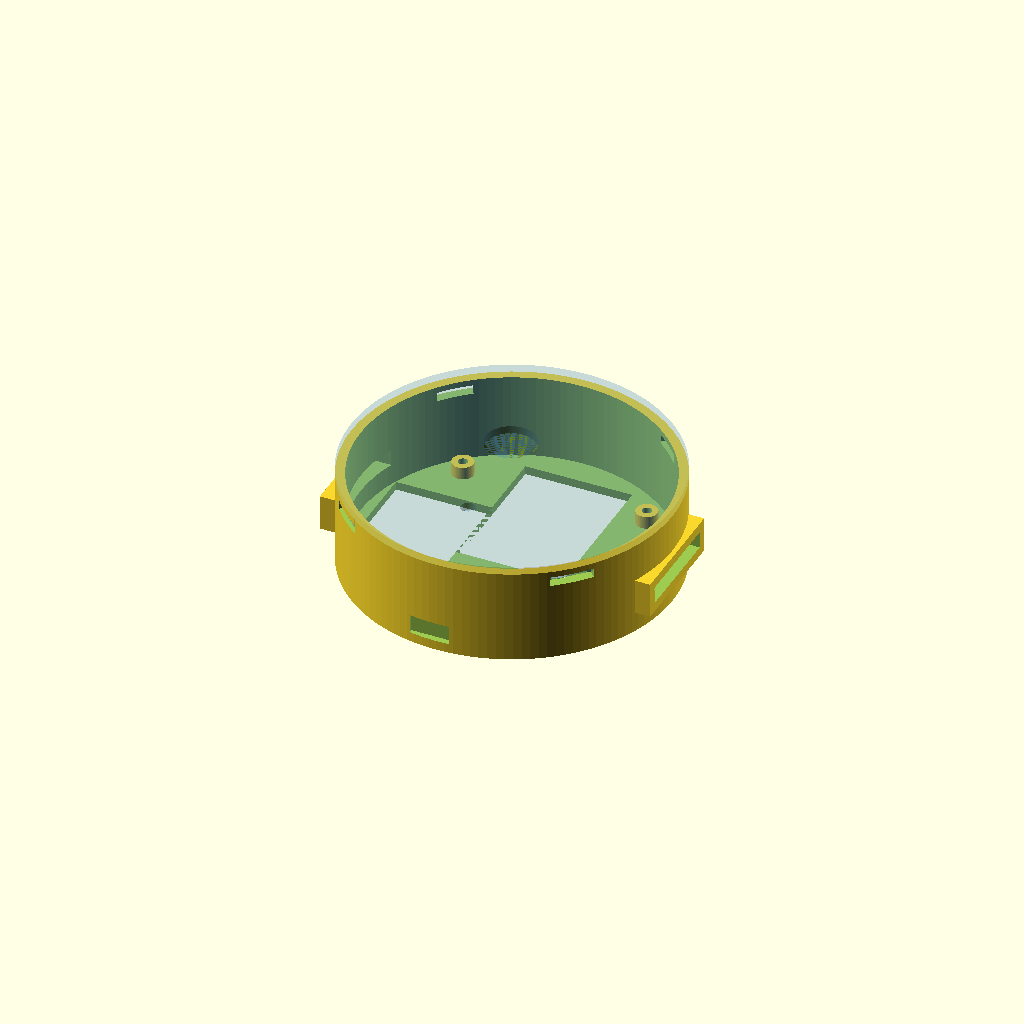
Cell 1: rendered with the file's own defaults.
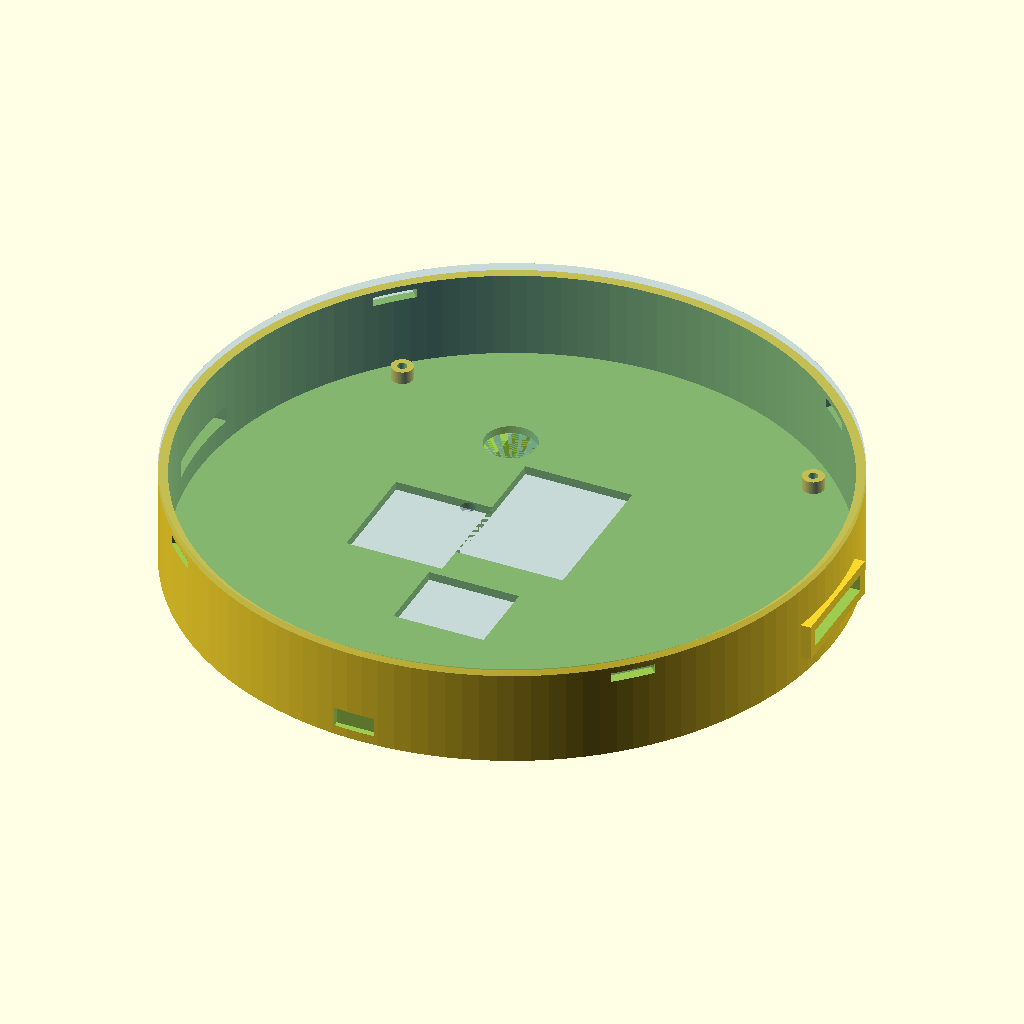
Cell 2 — PUCK_D set to 152, the other parameters unchanged.
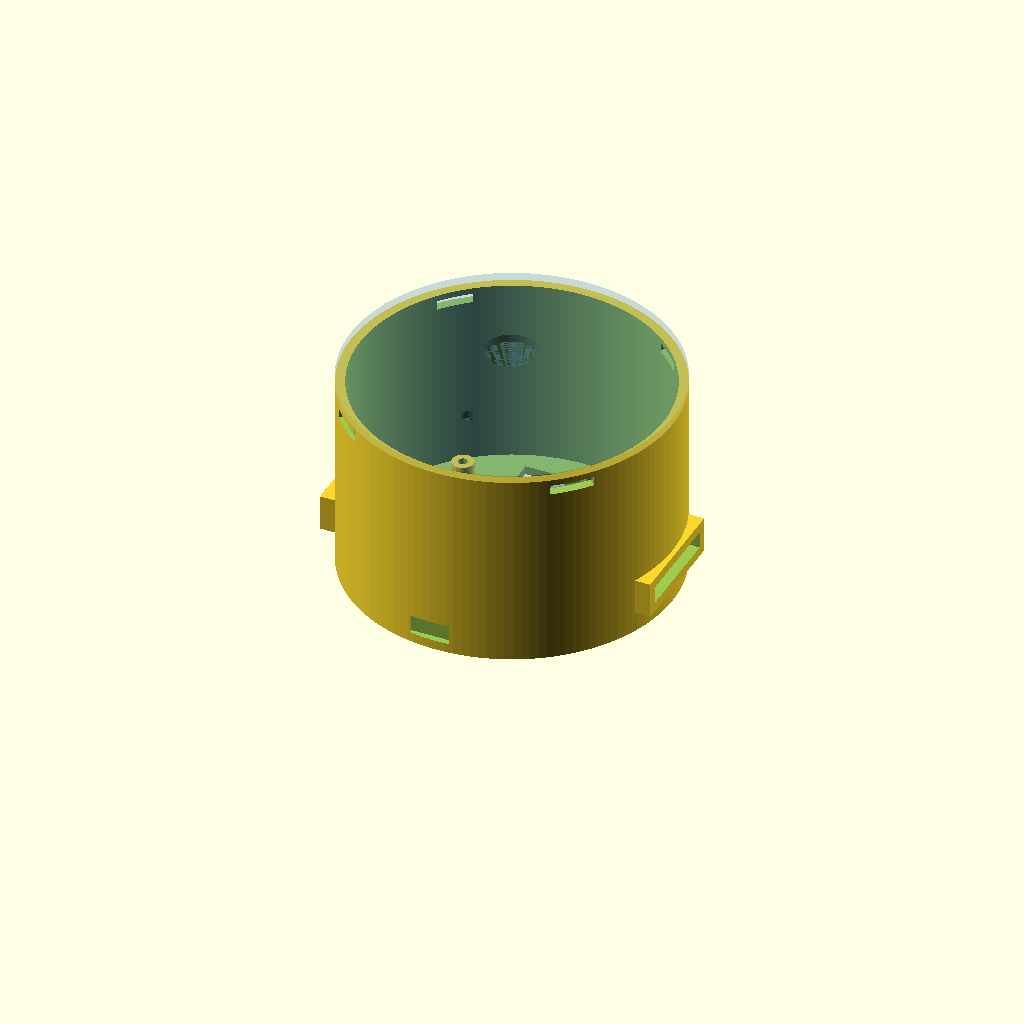
Cell 3 — PUCK_H set to 48, the other parameters unchanged.
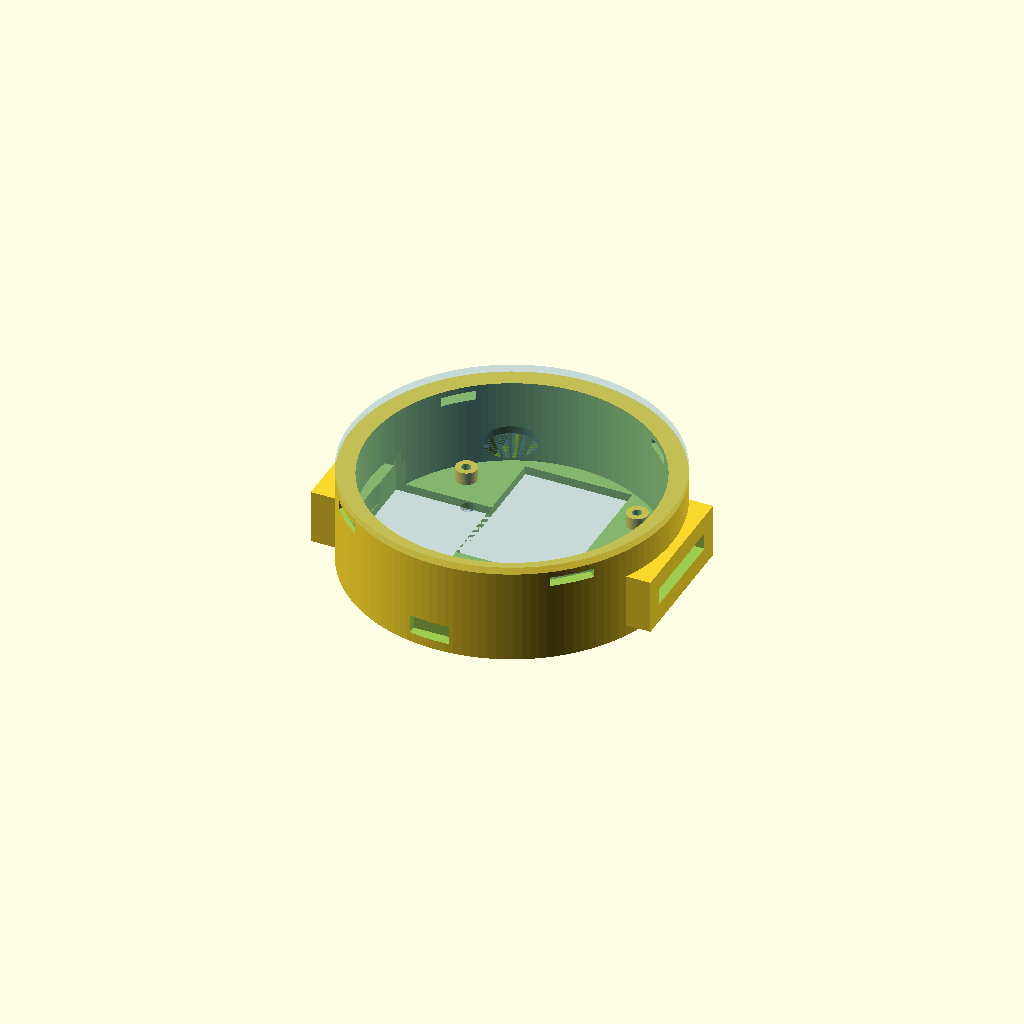
Cell 4 — WALL set to 4.4, the other parameters unchanged.
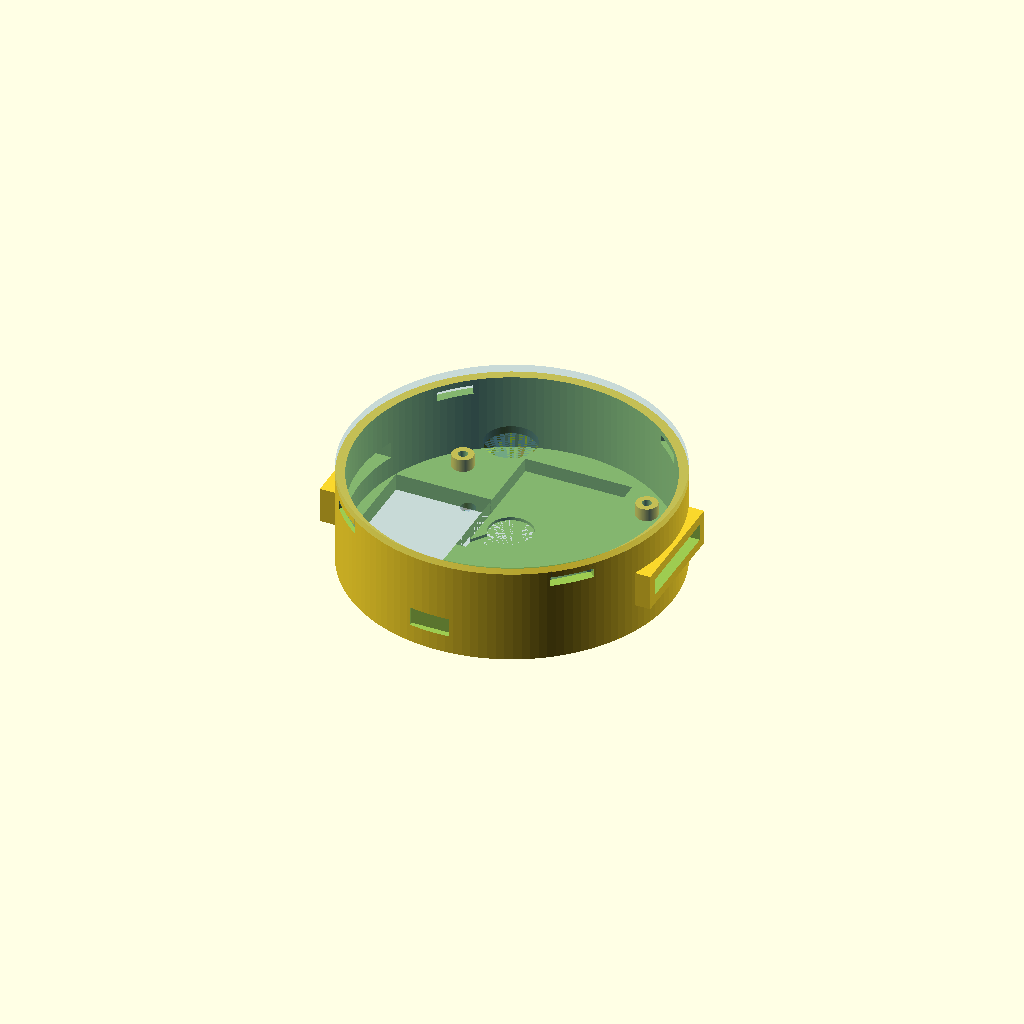
Cell 5: the same model with FLOOR_T = 4.
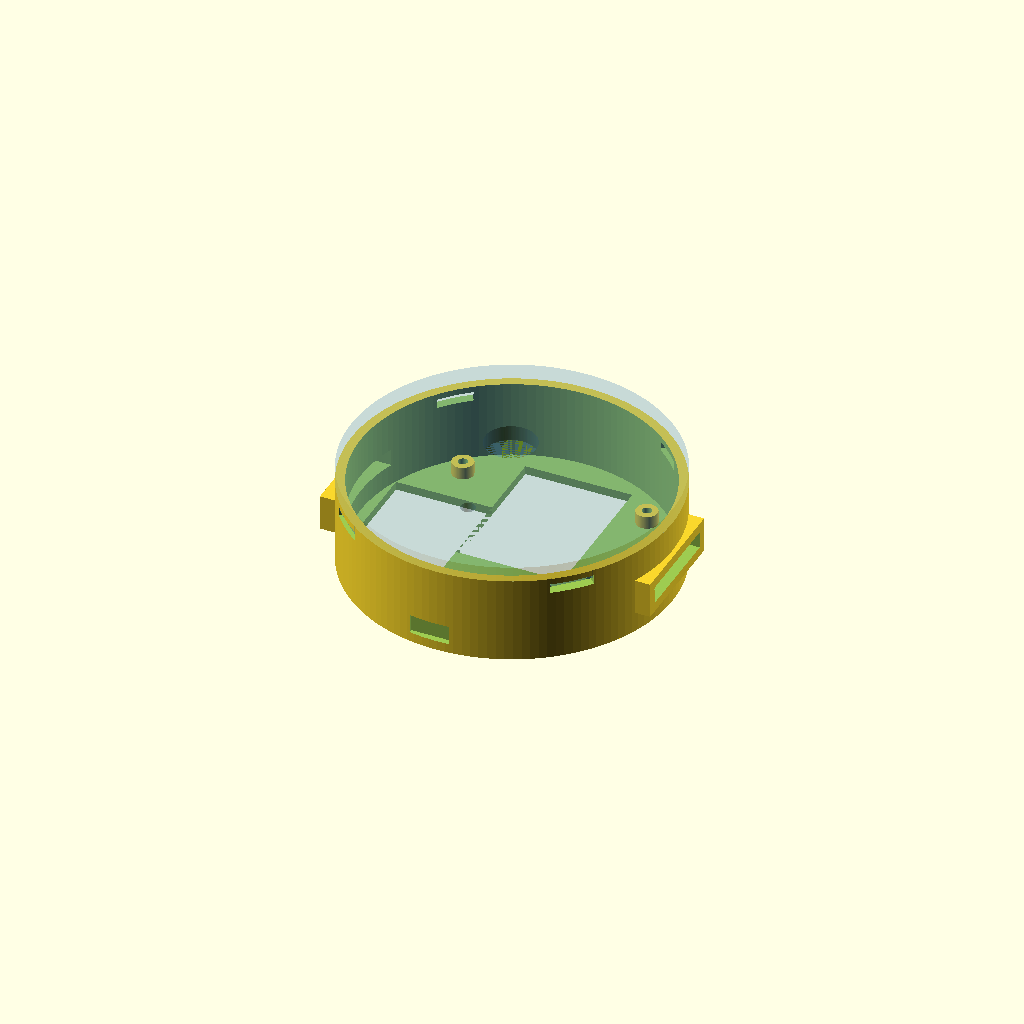
Cell 6: LID_T = 3.6 (everything else at default).
One fixed orthographic camera (rotation 55°, 0°, 25°; colour scheme Cornfield) for every cell.
Source of the model, hardware/models/misc/wrist_puck_enclosure_3_fixed.scad:
// ============================================================
//  Wrist-Puck Dual-Channel Haptic Node — Enclosure
//  Rev 1.1  |  May 2026  |  Sean (Whitehorse, YT)
//
//  76mm diameter. All component positions geometry-validated
//  by Python solver before this file was written.
//
//  RENDER control:
//    RENDER = "bottom"   -> bottom shell only (print this)
//    RENDER = "lid"      -> lid only (print this)
//    RENDER = "preview"  -> assembled view with coloured components
//    RENDER = "section"  -> Y cross-section for inspection
//
//  Print settings (Prusa MK3S):
//    PLA or PETG, 0.2mm layer height, 25% infill, no supports
//    Lid: can also use Form2 resin for better membrane finish
//
//  CLEARANCE note:
//    Default 0.3mm suits a well-calibrated Prusa.
//    Increase to 0.4mm if cavities are too tight on first print.
// ============================================================

RENDER    = "preview";   // "bottom" | "lid" | "preview" | "section"

// ── MAIN PARAMETERS ─────────────────────────────────────────
PUCK_D    = 76;
PUCK_H    = 24;
WALL      = 2.2;
FLOOR_T   = 2.0;
LID_T     = 1.8;
CLEARANCE = 0.3;
$fn       = 128;

// ── DERIVED ─────────────────────────────────────────────────
INNER_R   = PUCK_D/2 - WALL;       // 35.8 mm
INNER_H   = PUCK_H - FLOOR_T - LID_T;  // 20.2 mm

// ── SG51R SERVO ─────────────────────────────────────────────
// Rotated 90 deg: 22.4mm in X, 25mm in Y. Horn on +X side toward rail.
// Solver-validated position: max corner 35.7mm < 35.8mm inner_r
SERVO_CX  = -22;
SERVO_CY  =   0;
SERVO_W   = 22.4 + CLEARANCE;
SERVO_D   = 25.0 + CLEARANCE;
SERVO_H   = 12.0 + CLEARANCE;

// ── LINEAR RAIL SLOT ────────────────────────────────────────
// Runs along X axis (lateral = left/right on wrist)
RAIL_L    = 44;
RAIL_W    =  6.2;
RAIL_Z    = FLOOR_T + 8;    // near servo top, linkage arm connects here
RAIL_SLOT_H = 12;            // slot height (open to interior)

// ── LIPO BATTERY ────────────────────────────────────────────
// 35x25mm portrait (25mm wide, 35mm deep), front arc
// Solver-validated: max corner 33.1mm < 35.8mm
BATT_CX   =  2;
BATT_CY   = 12;
BATT_W    = 25.0 + CLEARANCE;
BATT_D    = 35.0 + CLEARANCE;
BATT_H    =  5.5;
BATT_LIP  =  1.0;   // retaining lip height above battery top

// ── XIAO ESP32-C3 ────────────────────────────────────────────
// Back arc. Solver-validated: max corner 35.4mm < 35.8mm
XIAO_CX   = -2;
XIAO_CY   = -24;
XIAO_W    = 21.0 + CLEARANCE;
XIAO_D    = 17.8 + CLEARANCE;
XIAO_H    =  4.5;

// USB-C port faces -Y (back of wrist). Cutout through back shell wall.
USBC_W    =  9.5;
USBC_H    =  4.5;

// ── DRV2605L BREAKOUT ────────────────────────────────────────
// Mounted ON TOP of battery (Z-stacked). No floor space conflict.
// Z: FLOOR_T + BATT_H = 7.5mm from shell base
DRV_CX    = BATT_CX;
DRV_CY    = BATT_CY;
DRV_W     = 20.0 + CLEARANCE;
DRV_D     = 25.0 + CLEARANCE;
DRV_H     =  4.0;
DRV_Z     = FLOOR_T + BATT_H;

// ── PERFBOARD JUNCTION ───────────────────────────────────────
// Also above battery, above DRV layer
PFB_CX    = BATT_CX;
PFB_CY    = BATT_CY;
PFB_W     = 22.0 + CLEARANCE;
PFB_D     = 18.0 + CLEARANCE;
PFB_H     =  6.0;
PFB_Z     = FLOOR_T + BATT_H + DRV_H;

// ── LRA (10mm COIN LRA) ──────────────────────────────────────
// Floor pocket, skin-facing. Shares XY with battery but different Z.
// (Battery sits on floor surface; LRA is recessed INTO floor below)
LRA_CX    = -4;
LRA_CY    =  8;
LRA_DIAM  = 10.0 + CLEARANCE;
LRA_H     =  3.5;

// ── SNAP FIT ────────────────────────────────────────────────
SNAP_W    = 10;
SNAP_H    =  2.0;
SNAP_N    =  4;

// ── WRIST STRAP SLOTS ────────────────────────────────────────
// Through shell walls on +X and -X sides (perpendicular to rail)
STRAP_W   = 23;
STRAP_H   =  4.0;
STRAP_Z   = FLOOR_T + 5;

// ── LID FEATURES ────────────────────────────────────────────
LRA_WIN   = 12;    // LRA window diameter
LED_WIN   =  3.5;  // LED window diameter

// ── M2 STANDOFF POSTS ───────────────────────────────────────
POST_RADIUS = INNER_R - 5;
POST_OD     =  5.0;
POST_ID     =  2.2;
POST_H      =  3.0;


// ============================================================
//  MODULE: bottom_shell
// ============================================================
module bottom_shell() {
    difference() {
        union() {
            // Main cylinder
            cylinder(h = PUCK_H - LID_T, d = PUCK_D);

            // Strap lug pads (+X and -X walls)
            for (s = [-1, 1])
                translate([s*(PUCK_D/2 - WALL/2), 0, STRAP_Z + STRAP_H/2])
                    cube([WALL*2, STRAP_W + WALL*2, STRAP_H + WALL*2], center=true);
        }

        // Interior void
        translate([0, 0, FLOOR_T])
            cylinder(h = PUCK_H, d = INNER_R*2);

        // Snap-fit slots in rim (45-deg offset so they land between strap lugs)
        for (i = [0:SNAP_N-1])
            rotate([0, 0, i*(360/SNAP_N) + 45])
                translate([PUCK_D/2 - WALL/2, 0, PUCK_H - LID_T - SNAP_H - 0.5])
                    cube([WALL+0.5, SNAP_W, SNAP_H+0.2], center=true);

        // Strap slots through lug pads
        for (s = [-1, 1])
            translate([s*(PUCK_D/2), 0, STRAP_Z + STRAP_H/2])
                cube([WALL*4+2, STRAP_W, STRAP_H], center=true);

        // LRA floor pocket (recessed from below — vibration to skin)
        translate([LRA_CX, LRA_CY, 0])
            cylinder(h = LRA_H, d = LRA_DIAM);

        // LRA wire channel toward battery/DRV zone
        hull() {
            translate([LRA_CX, LRA_CY, 0])
                cylinder(h=1.5, d=3.5);
            translate([BATT_CX - BATT_W/2, BATT_CY - BATT_D/2 + 4, 0])
                cylinder(h=1.5, d=3.5);
        }

        // Battery pocket (floor level + retaining lip)
        translate([BATT_CX, BATT_CY, FLOOR_T])
            cube([BATT_W, BATT_D, BATT_H + BATT_LIP], center=true);

        // Servo cavity
        translate([SERVO_CX, SERVO_CY, FLOOR_T])
            cube([SERVO_W, SERVO_D, SERVO_H], center=true);

        // Servo horn clearance slot (+X of servo, connects to rail)
        translate([SERVO_CX + SERVO_W/2 + 2.5, SERVO_CY,
                   FLOOR_T + SERVO_H/2 + 2])
            cube([7, SERVO_D, 5], center=true);

        // Rail slot (lateral, near servo top height)
        translate([0, 0, RAIL_Z + RAIL_SLOT_H/2])
            cube([RAIL_L, RAIL_W, RAIL_SLOT_H], center=true);

        // XIAO pocket
        translate([XIAO_CX, XIAO_CY, FLOOR_T])
            cube([XIAO_W, XIAO_D, XIAO_H], center=true);

        // USB-C cutout through back wall (-Y direction)
        translate([XIAO_CX, -(PUCK_D/2 - 0.1), FLOOR_T + 2.5])
            cube([USBC_W, WALL+0.5, USBC_H], center=true);

        // DRV pocket (above battery)
        translate([DRV_CX, DRV_CY, DRV_Z])
            cube([DRV_W, DRV_D, DRV_H + 0.5], center=true);

        // Perfboard pocket (above DRV)
        translate([PFB_CX, PFB_CY, PFB_Z])
            cube([PFB_W, PFB_D, PFB_H], center=true);

        // I2C wire channel: DRV/battery zone to XIAO
        hull() {
            translate([BATT_CX, BATT_CY - BATT_D/2, FLOOR_T + 2])
                cube([3, 1, 3], center=true);
            translate([XIAO_CX, XIAO_CY + XIAO_D/2, FLOOR_T + 2])
                cube([3, 1, 3], center=true);
        }

        // Servo PWM wire channel: servo to XIAO
        hull() {
            translate([SERVO_CX + SERVO_W/2, SERVO_CY - 4, FLOOR_T + 2])
                cube([1, 3, 3], center=true);
            translate([XIAO_CX, XIAO_CY + XIAO_D/2 + 2, FLOOR_T + 2])
                cube([1, 3, 3], center=true);
        }

        // M2 standoff holes
        for (a = [0,90,180,270])
            rotate([0,0,a+45])
                translate([POST_RADIUS, 0, 0])
                    cylinder(h = FLOOR_T + POST_H + 1, d = POST_ID);
    }

    // M2 standoff posts (added back after difference)
    // FIX: posts start 0.1mm into floor to ensure solid union (no coplanar face)
    difference() {
        for (a = [0,90,180,270])
            rotate([0,0,a+45])
                translate([POST_RADIUS, 0, FLOOR_T - 0.1])
                    cylinder(h = POST_H + 0.1, d = POST_OD);
        for (a = [0,90,180,270])
            rotate([0,0,a+45])
                translate([POST_RADIUS, 0, 0])
                    cylinder(h = FLOOR_T + POST_H + 1, d = POST_ID);
    }
}


// ============================================================
//  MODULE: lid
// ============================================================
module lid() {
    difference() {
        union() {
            cylinder(h = LID_T, d = PUCK_D);

            // Inner locating rim (drops into shell opening)
            translate([0, 0, -2.0])
                difference() {
                    cylinder(h=2.0, d=INNER_R*2 - CLEARANCE*2);
                    cylinder(h=2.1, d=INNER_R*2 - CLEARANCE*2 - WALL*2);
                }

            // Snap tabs (project downward, mate with shell slots)
            // FIX: raised so tabs overlap 0.2mm into lid body — eliminates floating region
            for (i = [0:SNAP_N-1])
                rotate([0,0, i*(360/SNAP_N) + 45])
                    translate([PUCK_D/2 - WALL/2, 0, -SNAP_H/2 + 0.1])
                        cube([WALL - CLEARANCE*2, SNAP_W - CLEARANCE,
                              SNAP_H + 0.2], center=true);
        }

        // LRA window (open hole — max tactile transmission)
        translate([LRA_CX, LRA_CY, -0.1])
            cylinder(h = LID_T+0.2, d = LRA_WIN);

        // LED window (XIAO status LED)
        translate([XIAO_CX, XIAO_CY + 6, -0.1])
            cylinder(h = LID_T+0.2, d = LED_WIN);
    }
}


// ============================================================
//  RENDER DISPATCH
// ============================================================

if (RENDER == "bottom") {
    bottom_shell();
}

else if (RENDER == "lid") {
    translate([0, 0, LID_T + 2.0])
        rotate([180, 0, 0])
            lid();
}

else if (RENDER == "preview") {
    bottom_shell();

    translate([0, 0, PUCK_H - LID_T])
        color("SteelBlue", 0.3)
            lid();

    // Battery
    color("LimeGreen", 0.8)
        translate([BATT_CX, BATT_CY, FLOOR_T + BATT_H/2])
            cube([BATT_W-CLEARANCE, BATT_D-CLEARANCE, BATT_H], center=true);

    // Servo
    color("MediumSeaGreen", 0.8)
        translate([SERVO_CX, SERVO_CY, FLOOR_T + SERVO_H/2])
            cube([SERVO_W-CLEARANCE, SERVO_D-CLEARANCE, SERVO_H], center=true);

    // Rail
    color("CornflowerBlue", 0.5)
        translate([0, 0, RAIL_Z + 5])
            cube([RAIL_L, RAIL_W-CLEARANCE, 10], center=true);

    // Sliding mass
    color("DarkGray", 0.9)
        translate([0, 0, RAIL_Z + 4])
            cube([14, 5.8, 4], center=true);

    // XIAO
    color("MediumPurple", 0.85)
        translate([XIAO_CX, XIAO_CY, FLOOR_T + XIAO_H/2])
            cube([XIAO_W-CLEARANCE, XIAO_D-CLEARANCE, XIAO_H], center=true);

    // DRV (above battery)
    color("Orchid", 0.8)
        translate([DRV_CX, DRV_CY, DRV_Z + DRV_H/2])
            cube([DRV_W-CLEARANCE, DRV_D-CLEARANCE, DRV_H], center=true);

    // Perfboard (above DRV)
    color("OliveDrab", 0.75)
        translate([PFB_CX, PFB_CY, PFB_Z + PFB_H/2])
            cube([PFB_W-CLEARANCE, PFB_D-CLEARANCE, PFB_H], center=true);

    // LRA
    color("Coral", 0.9)
        translate([LRA_CX, LRA_CY, LRA_H/2])
            cylinder(h=LRA_H, d=LRA_DIAM-CLEARANCE, center=true);
}

else if (RENDER == "section") {
    // Cross-section showing internal layout
    intersection() {
        union() {
            bottom_shell();
            translate([0, 0, PUCK_H - LID_T])
                lid();
        }
        // Keep +Y half
        translate([0, 50, PUCK_H/2])
            cube([PUCK_D+10, 100, PUCK_H+10], center=true);
    }
}
Customizer parameters (derived from the source; name, type, default, range or options):
RENDER: string, default "preview"
PUCK_D: number, default 76
PUCK_H: number, default 24
WALL: number, default 2.2
FLOOR_T: number, default 2
LID_T: number, default 1.8
CLEARANCE: number, default 0.3
SERVO_CX: number, default -22
SERVO_CY: number, default 0
RAIL_L: number, default 44
RAIL_W: number, default 6.2
RAIL_SLOT_H: number, default 12
BATT_CX: number, default 2
BATT_CY: number, default 12
BATT_H: number, default 5.5
BATT_LIP: number, default 1
XIAO_CX: number, default -2
XIAO_CY: number, default -24
XIAO_H: number, default 4.5
USBC_W: number, default 9.5
USBC_H: number, default 4.5
DRV_H: number, default 4
PFB_H: number, default 6
LRA_CX: number, default -4
LRA_CY: number, default 8
LRA_H: number, default 3.5
SNAP_W: number, default 10
SNAP_H: number, default 2
SNAP_N: number, default 4
STRAP_W: number, default 23
STRAP_H: number, default 4
LRA_WIN: number, default 12
LED_WIN: number, default 3.5
POST_OD: number, default 5
POST_ID: number, default 2.2
POST_H: number, default 3
